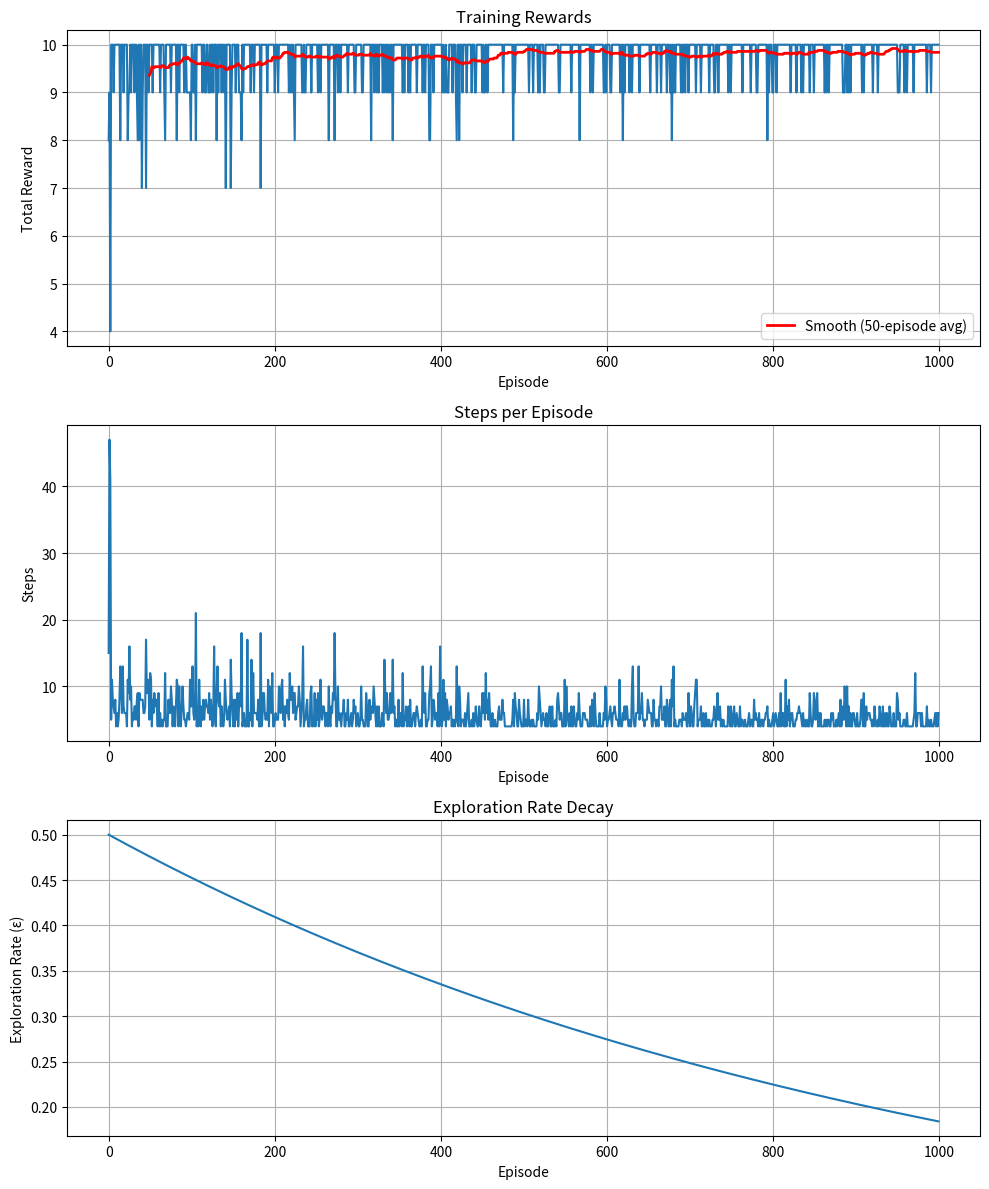
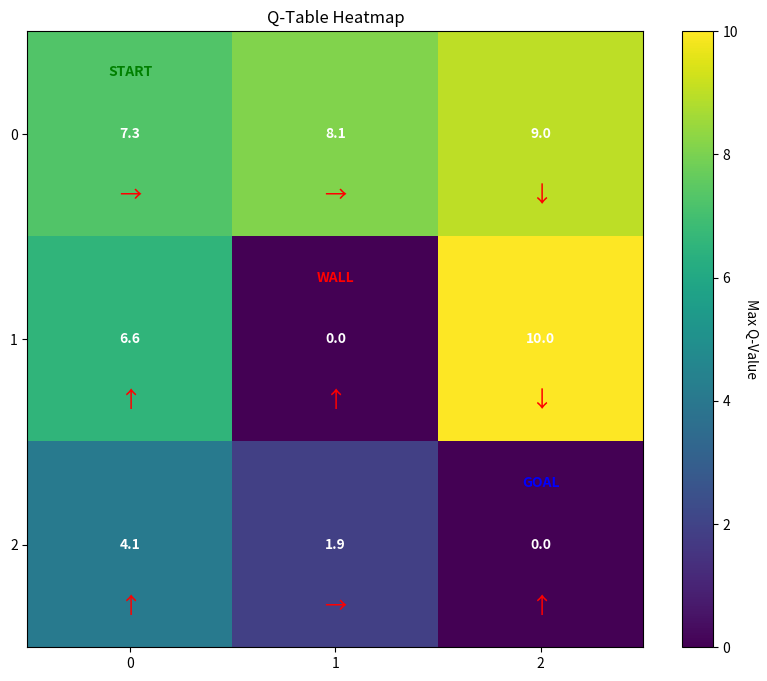
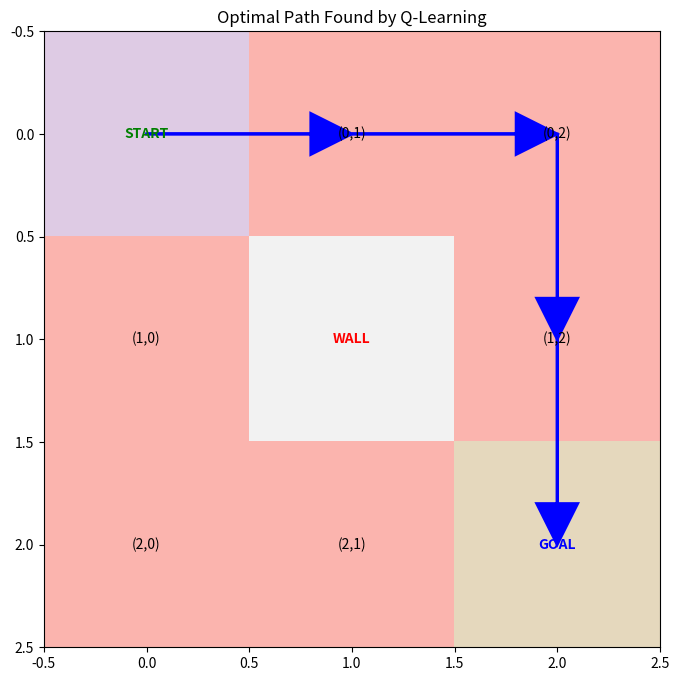
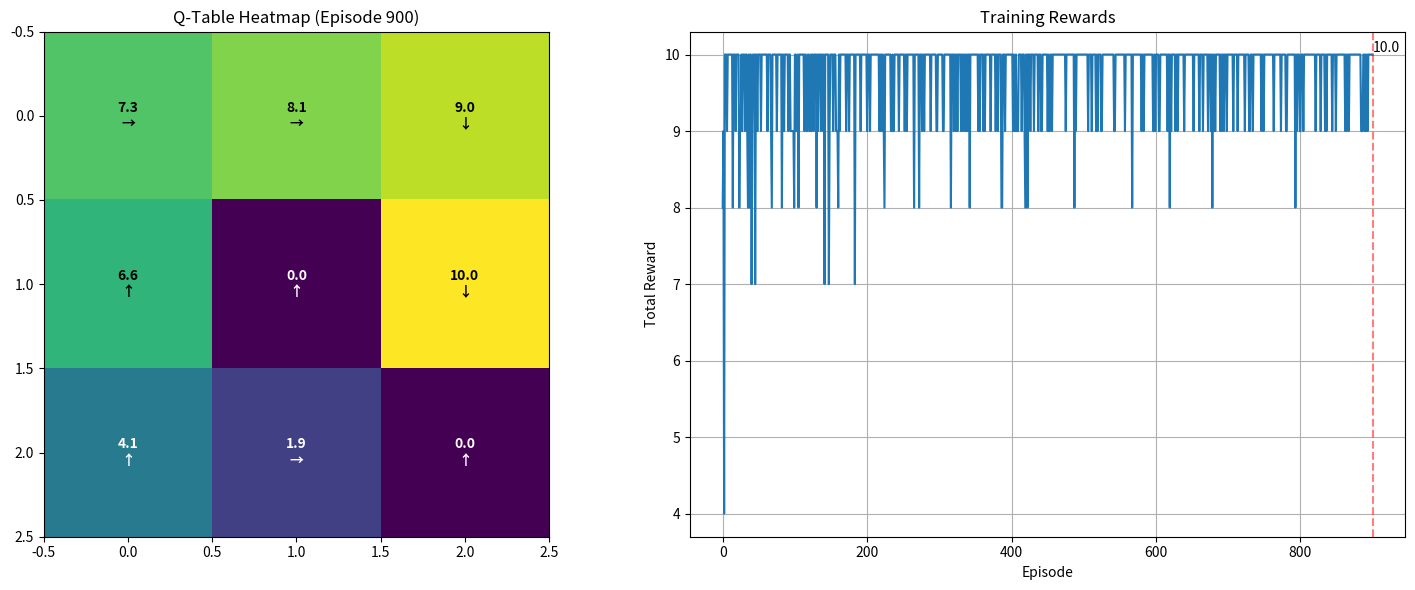

Source code (Python) for these figures, in order:
import numpy as np
import random

# ------------------------------
# 1. 迷宫环境参数定义
# ------------------------------
GRID_SIZE = 3                 # 迷宫尺寸：3x3网格
ACTIONS = [0, 1, 2, 3]        # 动作空间：0=上，1=下，2=左，3=右
START_STATE = (0, 0)          # 起点坐标
END_STATE = (2, 2)            # 终点坐标
WALL_STATE = (1, 1)           # 墙壁坐标（智能体撞墙会受到惩罚）

# ------------------------------
# 2. 核心函数定义
# ------------------------------
def init_q_table():
    """初始化Q表：记录每个状态-动作对的价值（未来累积奖励期望），初始值全为0"""
    return np.zeros((GRID_SIZE, GRID_SIZE, len(ACTIONS)))

def choose_action(state, q_table, epsilon):
    """
    使用ε-greedy策略选择动作：以概率ε随机探索，否则选择当前Q值最大的动作（利用）
    """
    row, col = state
    if random.random() < epsilon:
        return random.choice(ACTIONS)  # 随机探索
    else:
        q_values = q_table[row][col]
        max_q = np.max(q_values)
        max_actions = [a for a in ACTIONS if q_values[a] == max_q]
        return random.choice(max_actions)  # 从最优动作中随机选择一个（避免重复路径）

def take_action(state, action):
    """
    执行动作，返回下一状态和即时奖励
    - 撞墙：惩罚-1，状态不变
    - 到达终点：奖励+10
    - 普通移动：奖励0
    """
    row, col = state
    # 定义动作对应的行列变化（上、下、左、右）
    dr_dc = {0: (-1, 0), 1: (1, 0), 2: (0, -1), 3: (0, 1)}
    dr, dc = dr_dc[action]
    next_row = max(0, min(GRID_SIZE-1, row + dr))
    next_col = max(0, min(GRID_SIZE-1, col + dc))
    next_state = (next_row, next_col)

    if next_state == WALL_STATE:
        return state, -1   # 撞墙，返回原状态并惩罚
    elif next_state == END_STATE:
        return next_state, 10  # 到达终点，高奖励
    else:
        return next_state, 0   # 普通移动，无奖励

def train_q_learning(q_table, episodes=1000, alpha=0.1, gamma=0.9, epsilon=0.5, epsilon_decay=0.001, min_epsilon=0.1):
    """
    Q-learning训练循环：
    - episodes: 训练轮数
    - alpha: 学习率（控制Q值更新幅度）
    - gamma: 折扣因子（衡量未来奖励的重要性）
    - epsilon: 探索率（初始随机动作概率）
    - epsilon_decay: 探索率衰减系数（随着训练逐步降低探索）
    - min_epsilon: 最小探索率（保持一定探索避免局部最优）
    """
    for episode in range(episodes):
        state = START_STATE
        done = False
        while not done:
            action = choose_action(state, q_table, epsilon)
            next_state, reward = take_action(state, action)
            row, col = state
            n_row, n_col = next_state

            # 获取当前Q值和下一状态的最大Q值
            q_current = q_table[row][col][action]
            q_next_max = np.max(q_table[n_row][n_col])

            # Q值更新公式：Q(s,a) = Q(s,a) + α * [r + γ * maxQ(s',a') - Q(s,a)]
            q_table[row][col][action] = q_current + alpha * (reward + gamma * q_next_max - q_current)

            state = next_state
            if state == END_STATE:
                done = True

        # 逐步降低探索率（随着训练推进，越来越依赖已知信息）
        epsilon = max(min_epsilon, epsilon * (1 - epsilon_decay))

    return q_table

def test_optimal_path(q_table):
    """测试训练后的Q表：从起点到终点选择每一步Q值最大的动作，输出最优路径"""
    path = [START_STATE]
    state = START_STATE
    while state != END_STATE:
        row, col = state
        action = np.argmax(q_table[row][col])  # 选择当前状态Q值最大的动作
        next_state, _ = take_action(state, action)
        path.append(next_state)
        state = next_state
    return path

# ------------------------------
# 3. 主程序执行
# ------------------------------
if __name__ == "__main__":
    # 初始化Q表
    q_table = init_q_table()
    print("初始化Q表（所有Q值均为0）：")
    print(q_table)

    # 训练Q-learning模型
    print("\n开始训练...")
    trained_q_table = train_q_learning(
        q_table,
        episodes=1000,
        alpha=0.1,
        gamma=0.9,
        epsilon=0.5,
        epsilon_decay=0.001,
        min_epsilon=0.1
    )
    print("训练完成！")

    # 输出训练后关键状态的Q值
    print("\n训练后关键状态的Q值：")
    print(f"起点(0,0)的Q值: {trained_q_table[0][0].round(2)}")
    print(f"墙壁旁(0,1)的Q值: {trained_q_table[0][1].round(2)}")
    print(f"终点前(2,1)的Q值: {trained_q_table[2][1].round(2)}")

    # 测试并输出最优路径
    print("\n生成最优路径...")
    path = test_optimal_path(trained_q_table)
    print("最优路径: " + " → ".join([str(s) for s in path]))

import numpy as np
import random
import matplotlib.pyplot as plt
from matplotlib.animation import FuncAnimation
import seaborn as sns
from matplotlib.colors import LinearSegmentedColormap

# ------------------------------
# 1. 迷宫环境参数定义
# ------------------------------
GRID_SIZE = 3                 # 迷宫尺寸：3x3网格
ACTIONS = [0, 1, 2, 3]        # 动作空间：0=上，1=下，2=左，3=右
ACTION_SYMBOLS = ['↑', '↓', '←', '→']  # 动作符号
START_STATE = (0, 0)          # 起点坐标
END_STATE = (2, 2)            # 终点坐标
WALL_STATE = (1, 1)           # 墙壁坐标

# ------------------------------
# 2. 核心函数定义 (与之前相同)
# ------------------------------
def init_q_table():
    """初始化Q表"""
    return np.zeros((GRID_SIZE, GRID_SIZE, len(ACTIONS)))

def choose_action(state, q_table, epsilon):
    """ε-greedy策略选择动作"""
    row, col = state
    if random.random() < epsilon:
        return random.choice(ACTIONS)
    else:
        q_values = q_table[row][col]
        max_q = np.max(q_values)
        max_actions = [a for a in ACTIONS if q_values[a] == max_q]
        return random.choice(max_actions)

def take_action(state, action):
    """执行动作，返回下一状态和即时奖励"""
    row, col = state
    dr_dc = {0: (-1, 0), 1: (1, 0), 2: (0, -1), 3: (0, 1)}
    dr, dc = dr_dc[action]
    next_row = max(0, min(GRID_SIZE-1, row + dr))
    next_col = max(0, min(GRID_SIZE-1, col + dc))
    next_state = (next_row, next_col)

    if next_state == WALL_STATE:
        return state, -1   # 撞墙
    elif next_state == END_STATE:
        return next_state, 10  # 到达终点
    else:
        return next_state, 0

# ------------------------------
# 3. 增强的训练函数 (添加数据记录)
# ------------------------------
def train_q_learning_enhanced(q_table, episodes=1000, alpha=0.1, gamma=0.9, 
                             epsilon=0.5, epsilon_decay=0.001, min_epsilon=0.1):
    """增强的训练函数，记录训练过程数据"""
    episode_rewards = []      # 每轮的累计奖励
    episode_steps = []        # 每轮的步数
    exploration_rates = []   # 每轮的探索率
    q_table_history = []      # 每100轮保存一次Q表快照
    
    for episode in range(episodes):
        state = START_STATE
        done = False
        total_reward = 0
        steps = 0
        
        while not done:
            action = choose_action(state, q_table, epsilon)
            next_state, reward = take_action(state, action)
            row, col = state
            n_row, n_col = next_state

            # Q值更新
            q_current = q_table[row][col][action]
            q_next_max = np.max(q_table[n_row][n_col])
            q_table[row][col][action] = q_current + alpha * (reward + gamma * q_next_max - q_current)

            state = next_state
            total_reward += reward
            steps += 1
            
            if state == END_STATE:
                done = True

        # 记录本轮数据
        episode_rewards.append(total_reward)
        episode_steps.append(steps)
        exploration_rates.append(epsilon)
        
        # 每100轮保存Q表快照
        if episode % 100 == 0:
            q_table_history.append(q_table.copy())
        
        # 衰减探索率
        epsilon = max(min_epsilon, epsilon * (1 - epsilon_decay))
        
        # 每100轮打印进度
        if episode % 100 == 0:
            print(f"Episode {episode}: Reward={total_reward}, Steps={steps}, Epsilon={epsilon:.3f}")

    return q_table, episode_rewards, episode_steps, exploration_rates, q_table_history

def test_optimal_path(q_table):
    """测试训练后的Q表，输出最优路径"""
    path = [START_STATE]
    state = START_STATE
    while state != END_STATE:
        row, col = state
        action = np.argmax(q_table[row][col])
        next_state, _ = take_action(state, action)
        path.append(next_state)
        state = next_state
    return path

# ------------------------------
# 4. 可视化函数
# ------------------------------
def plot_training_process(rewards, steps, exploration_rates):
    """绘制训练过程曲线"""
    fig, (ax1, ax2, ax3) = plt.subplots(3, 1, figsize=(10, 12))
    
    # 奖励曲线
    ax1.plot(rewards)
    ax1.set_xlabel('Episode')
    ax1.set_ylabel('Total Reward')
    ax1.set_title('Training Rewards')
    ax1.grid(True)
    
    # 平滑奖励曲线 (移动平均)
    window_size = 50
    smooth_rewards = np.convolve(rewards, np.ones(window_size)/window_size, mode='valid')
    ax1.plot(range(window_size-1, len(rewards)), smooth_rewards, 'r-', linewidth=2, label=f'Smooth ({window_size}-episode avg)')
    ax1.legend()
    
    # 步数曲线
    ax2.plot(steps)
    ax2.set_xlabel('Episode')
    ax2.set_ylabel('Steps')
    ax2.set_title('Steps per Episode')
    ax2.grid(True)
    
    # 探索率曲线
    ax3.plot(exploration_rates)
    ax3.set_xlabel('Episode')
    ax3.set_ylabel('Exploration Rate (ε)')
    ax3.set_title('Exploration Rate Decay')
    ax3.grid(True)
    
    plt.tight_layout()
    plt.savefig('training_process.png', dpi=300, bbox_inches='tight')
    plt.show()

def plot_q_table_heatmap(q_table, episode=None):
    """绘制Q表热力图"""
    fig, ax = plt.subplots(figsize=(10, 8))
    
    # 计算每个状态的最高Q值
    max_q_values = np.max(q_table, axis=2)
    
    # 创建热力图
    im = ax.imshow(max_q_values, cmap='viridis', interpolation='nearest')
    
    # 添加颜色条
    cbar = ax.figure.colorbar(im, ax=ax)
    cbar.ax.set_ylabel('Max Q-Value', rotation=-90, va="bottom")
    
    # 设置刻度
    ax.set_xticks(np.arange(GRID_SIZE))
    ax.set_yticks(np.arange(GRID_SIZE))
    
    # 在每个单元格中显示Q值信息
    for i in range(GRID_SIZE):
        for j in range(GRID_SIZE):
            # 显示最大Q值
            text = ax.text(j, i, f"{max_q_values[i, j]:.1f}",
                          ha="center", va="center", color="w", fontweight='bold')
            
            # 显示最佳动作方向
            best_action = np.argmax(q_table[i, j])
            action_symbol = ACTION_SYMBOLS[best_action]
            ax.text(j, i+0.3, action_symbol, ha="center", va="center", color="red", fontsize=16)
    
    # 标记特殊格子
    for i in range(GRID_SIZE):
        for j in range(GRID_SIZE):
            if (i, j) == START_STATE:
                ax.text(j, i-0.3, "START", ha="center", va="center", color="green", fontweight='bold')
            elif (i, j) == END_STATE:
                ax.text(j, i-0.3, "GOAL", ha="center", va="center", color="blue", fontweight='bold')
            elif (i, j) == WALL_STATE:
                ax.text(j, i-0.3, "WALL", ha="center", va="center", color="red", fontweight='bold')
    
    title = "Q-Table Heatmap" + (f" (Episode {episode})" if episode is not None else "")
    ax.set_title(title)
    plt.savefig(f'q_table_heatmap{f"_{episode}" if episode else ""}.png', dpi=300, bbox_inches='tight')
    plt.show()

def plot_optimal_path(path, q_table):
    """绘制最优路径"""
    fig, ax = plt.subplots(figsize=(8, 8))
    
    # 创建网格
    grid = np.zeros((GRID_SIZE, GRID_SIZE))
    
    # 标记特殊格子
    grid[START_STATE] = 0.2    # 起点
    grid[END_STATE] = 0.4      # 终点
    grid[WALL_STATE] = 0.6     # 墙壁
    
    # 显示网格
    im = ax.imshow(grid, cmap='Pastel1', interpolation='nearest')
    
    # 绘制路径
    for k in range(len(path)-1):
        i1, j1 = path[k]
        i2, j2 = path[k+1]
        ax.arrow(j1, i1, (j2-j1)*0.8, (i2-i1)*0.8, head_width=0.2, 
                head_length=0.2, fc='blue', ec='blue', linewidth=2)
    
    # 添加格子标注
    for i in range(GRID_SIZE):
        for j in range(GRID_SIZE):
            if (i, j) == START_STATE:
                ax.text(j, i, "START", ha="center", va="center", color="green", fontweight='bold')
            elif (i, j) == END_STATE:
                ax.text(j, i, "GOAL", ha="center", va="center", color="blue", fontweight='bold')
            elif (i, j) == WALL_STATE:
                ax.text(j, i, "WALL", ha="center", va="center", color="red", fontweight='bold')
            else:
                ax.text(j, i, f"({i},{j})", ha="center", va="center", color="black")
    
    ax.set_title("Optimal Path Found by Q-Learning")
    plt.savefig('optimal_path.png', dpi=300, bbox_inches='tight')
    plt.show()

def create_training_animation(q_table_history, rewards):
    """创建训练过程动画"""
    fig, (ax1, ax2) = plt.subplots(1, 2, figsize=(15, 6))
    
    # 初始化动画帧
    def init():
        ax1.clear()
        ax2.clear()
        return ax1, ax2
    
    # 动画更新函数
    def update(frame):
        ax1.clear()
        ax2.clear()
        
        # 左图：Q表热力图
        q_table = q_table_history[frame]
        episode = frame * 100
        
        max_q_values = np.max(q_table, axis=2)
        im = ax1.imshow(max_q_values, cmap='viridis', interpolation='nearest')
        
        for i in range(GRID_SIZE):
            for j in range(GRID_SIZE):
                best_action = np.argmax(q_table[i, j])
                action_symbol = ACTION_SYMBOLS[best_action]
                ax1.text(j, i, f"{max_q_values[i, j]:.1f}\n{action_symbol}", 
                        ha="center", va="center", color="white" if max_q_values[i, j] < 5 else "black",
                        fontweight='bold')
        
        ax1.set_title(f"Q-Table Heatmap (Episode {episode})")
        
        # 右图：奖励曲线
        ax2.plot(rewards[:episode+1])
        ax2.axvline(x=episode, color='r', linestyle='--', alpha=0.5)
        ax2.set_xlabel('Episode')
        ax2.set_ylabel('Total Reward')
        ax2.set_title('Training Rewards')
        ax2.grid(True)
        
        # 添加当前奖励值标注
        if episode < len(rewards):
            ax2.text(episode, rewards[episode], f'{rewards[episode]:.1f}', 
                    ha='left', va='bottom')
        
        return ax1, ax2
    
    # 创建动画
    ani = FuncAnimation(fig, update, frames=len(q_table_history),
                        init_func=init, blit=False, repeat=False)
    
    # 保存动画
    ani.save('q_learning_training.gif', writer='pillow', fps=2, dpi=100)
    
    plt.tight_layout()
    plt.show()
    
    return ani

# ------------------------------
# 5. 主程序执行
# ------------------------------
if __name__ == "__main__":
    # 初始化Q表
    q_table = init_q_table()
    print("开始训练Q-learning模型...")
    
    # 训练模型并记录数据
    trained_q_table, rewards, steps, exploration_rates, q_table_history = train_q_learning_enhanced(
        q_table,
        episodes=1000,
        alpha=0.1,
        gamma=0.9,
        epsilon=0.5,
        epsilon_decay=0.001,
        min_epsilon=0.1
    )
    print("训练完成！")
    
    # 测试最优路径
    print("\n生成最优路径...")
    path = test_optimal_path(trained_q_table)
    print("最优路径:", " → ".join([str(s) for s in path]))
    
    # 可视化训练过程
    print("\n绘制训练过程曲线...")
    plot_training_process(rewards, steps, exploration_rates)
    
    print("绘制最终Q表热力图...")
    plot_q_table_heatmap(trained_q_table)
    
    print("绘制最优路径图...")
    plot_optimal_path(path, trained_q_table)
    
    print("创建训练过程动画...")
    create_training_animation(q_table_history, rewards)
    
    print("所有可视化已完成！检查当前目录下的PNG和GIF文件")
